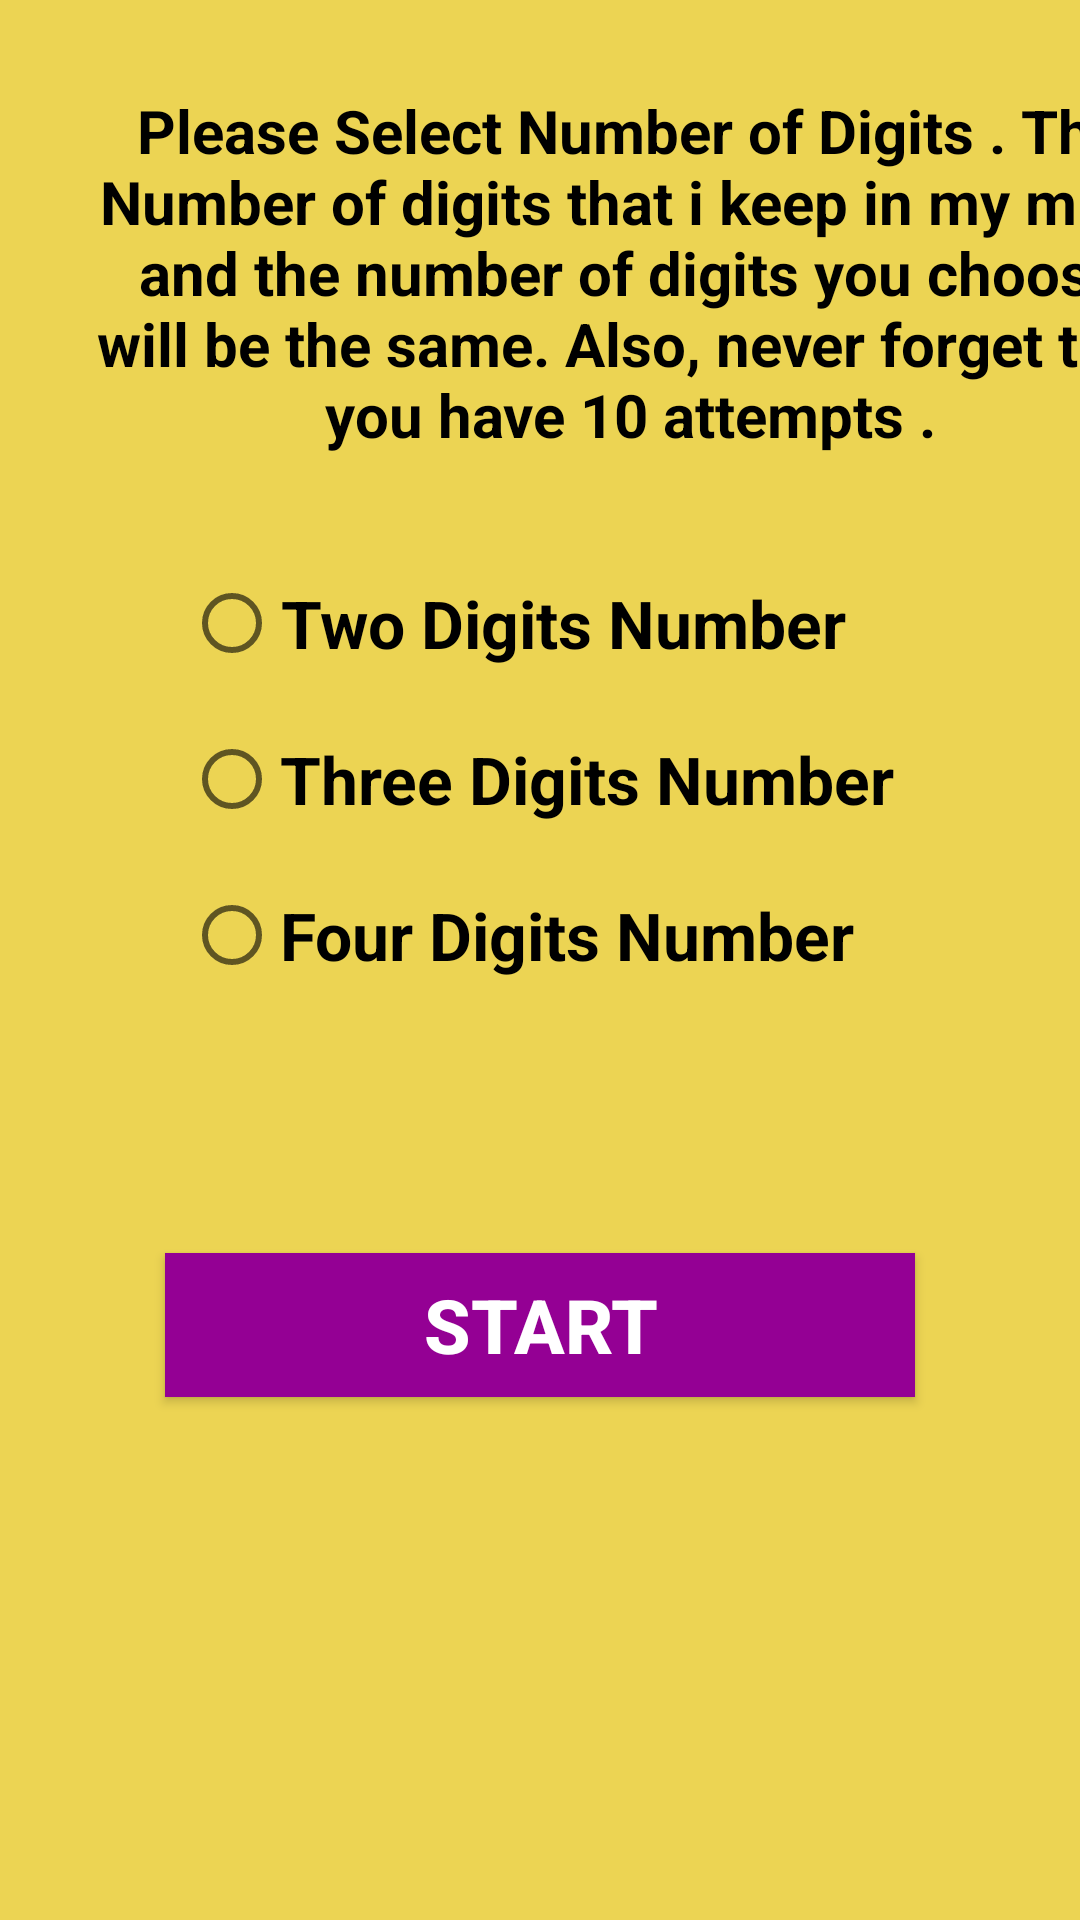

This screen was rendered from an Android layout file. Write that file and the resources it references.
<!-- AndroidManifest.xml: application theme Theme.NumberGuessing -->
<!-- res/layout/activity_main.xml -->
<?xml version="1.0" encoding="utf-8"?>
<LinearLayout xmlns:android="http://schemas.android.com/apk/res/android"
    xmlns:app="http://schemas.android.com/apk/res-auto"
    xmlns:tools="http://schemas.android.com/tools"
    android:layout_width="match_parent"
    android:layout_height="match_parent"
    tools:context=".MainActivity"
    android:orientation="vertical"
    android:background="@color/jaune"
    >
<TextView
    android:layout_width="360dp"
    android:layout_height="wrap_content"
    android:text="@string/info"
    android:textAlignment="center"
    android:textColor="@color/black"
    android:textSize="20dp"
    android:textStyle="bold"
    android:layout_margin="30dp"
    android:id="@+id/tv"></TextView>
    <RadioGroup
        android:layout_width="wrap_content"
        android:layout_height="wrap_content"
        android:orientation="vertical"
        android:layout_gravity="center"
        android:id="@+id/rg"
        >
        <RadioButton
            android:layout_width="wrap_content"
            android:layout_height="wrap_content"
            android:text="Two Digits Number"
            android:textColor="@color/black"
            android:textSize="22dp"
            android:textStyle="bold"
            android:textAlignment="center"
            android:layout_margin="10dp"
            android:id="@+id/r1"
            ></RadioButton>
        <RadioButton
            android:layout_width="wrap_content"
            android:layout_height="wrap_content"
            android:text="Three Digits Number"
            android:textColor="@color/black"
            android:textSize="22dp"
            android:textStyle="bold"
            android:textAlignment="center"
            android:layout_margin="10dp"
            android:id="@+id/r2"
            ></RadioButton>
        <RadioButton
            android:layout_width="wrap_content"
            android:layout_height="wrap_content"
            android:text="Four Digits Number"
            android:textSize="22dp"
            android:textStyle="bold"
            android:textColor="@color/black"
            android:textAlignment="center"
            android:layout_margin="10dp"
            android:id="@+id/r3"
            ></RadioButton>



    </RadioGroup>

    <Button
        android:layout_width="250dp"
        android:layout_height="wrap_content"
        android:layout_gravity="center"
        android:layout_margin="80dp"
        android:text="START"
        android:textSize="25dp"
        android:textStyle="bold"
        android:background="@color/violet"
        android:textColor="@color/white"
        android:id="@+id/btn"></Button>

</LinearLayout>
<!-- resources referenced by this layout -->
<resources>
  <color name="black">#FF000000</color>
  <color name="jaune">#ecd453</color>
  <color name="violet">#940094</color>
  <color name="white">#FFFFFFFF</color>
  <string name="info">
          Please Select Number of Digits .
          The Number of digits that i keep in my mind and the number of digits you choose will be the same.
          Also, never forget that you have 10 attempts .
      </string>
  <style name="Theme.NumberGuessing" parent="Base.Theme.NumberGuessing" />
  <style name="Base.Theme.NumberGuessing" parent="Theme.AppCompat.Light.DarkActionBar">
          
          
          <item name="colorPrimary">#940094</item>
  
          <item name="android:statusBarColor" tools:targetApi="l">?attr/colorPrimary</item>
      </style>
</resources>
